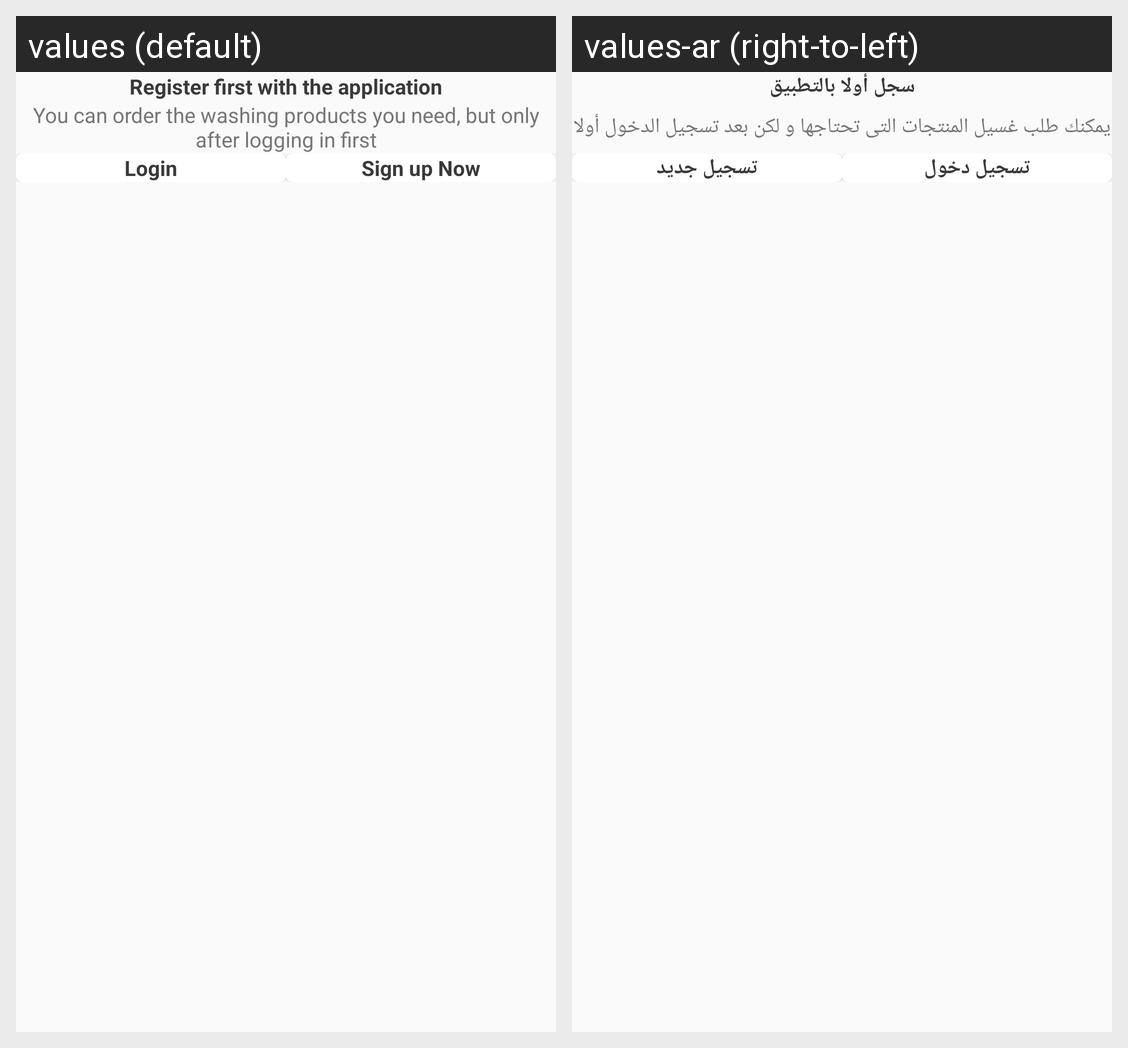

The Android screen above is rendered under two locales of the same app. Produce the string resources it draws, with the default and per-locale values.
Android screen res/layout/dialog_login_first_sheet.xml rendered under 2 locales, left to right: values (default), values-ar (right-to-left). Device: Nexus 5 (rendered at 1080×1920; each locale shown at half size, 540×960, under a caption strip naming it); theme Theme.AghsiliniCustomer.
Strings drawn on this screen, with the default value and each locale's value (text and hints the layout hard-codes, and strings that could not be matched under every locale, appear in the picture but are not listed):

signin_first
  values: Register first with the application
  values-ar: سجل أولا بالتطبيق

sign_in_
  values: You can order the washing products you need, but only after logging in first
  values-ar: يمكنك طلب غسيل المنتجات التى تحتاجها و لكن بعد تسجيل الدخول أولا

login
  values: Login
  values-ar: تسجيل دخول

signup_now
  values: Sign up Now
  values-ar: تسجيل جديد
